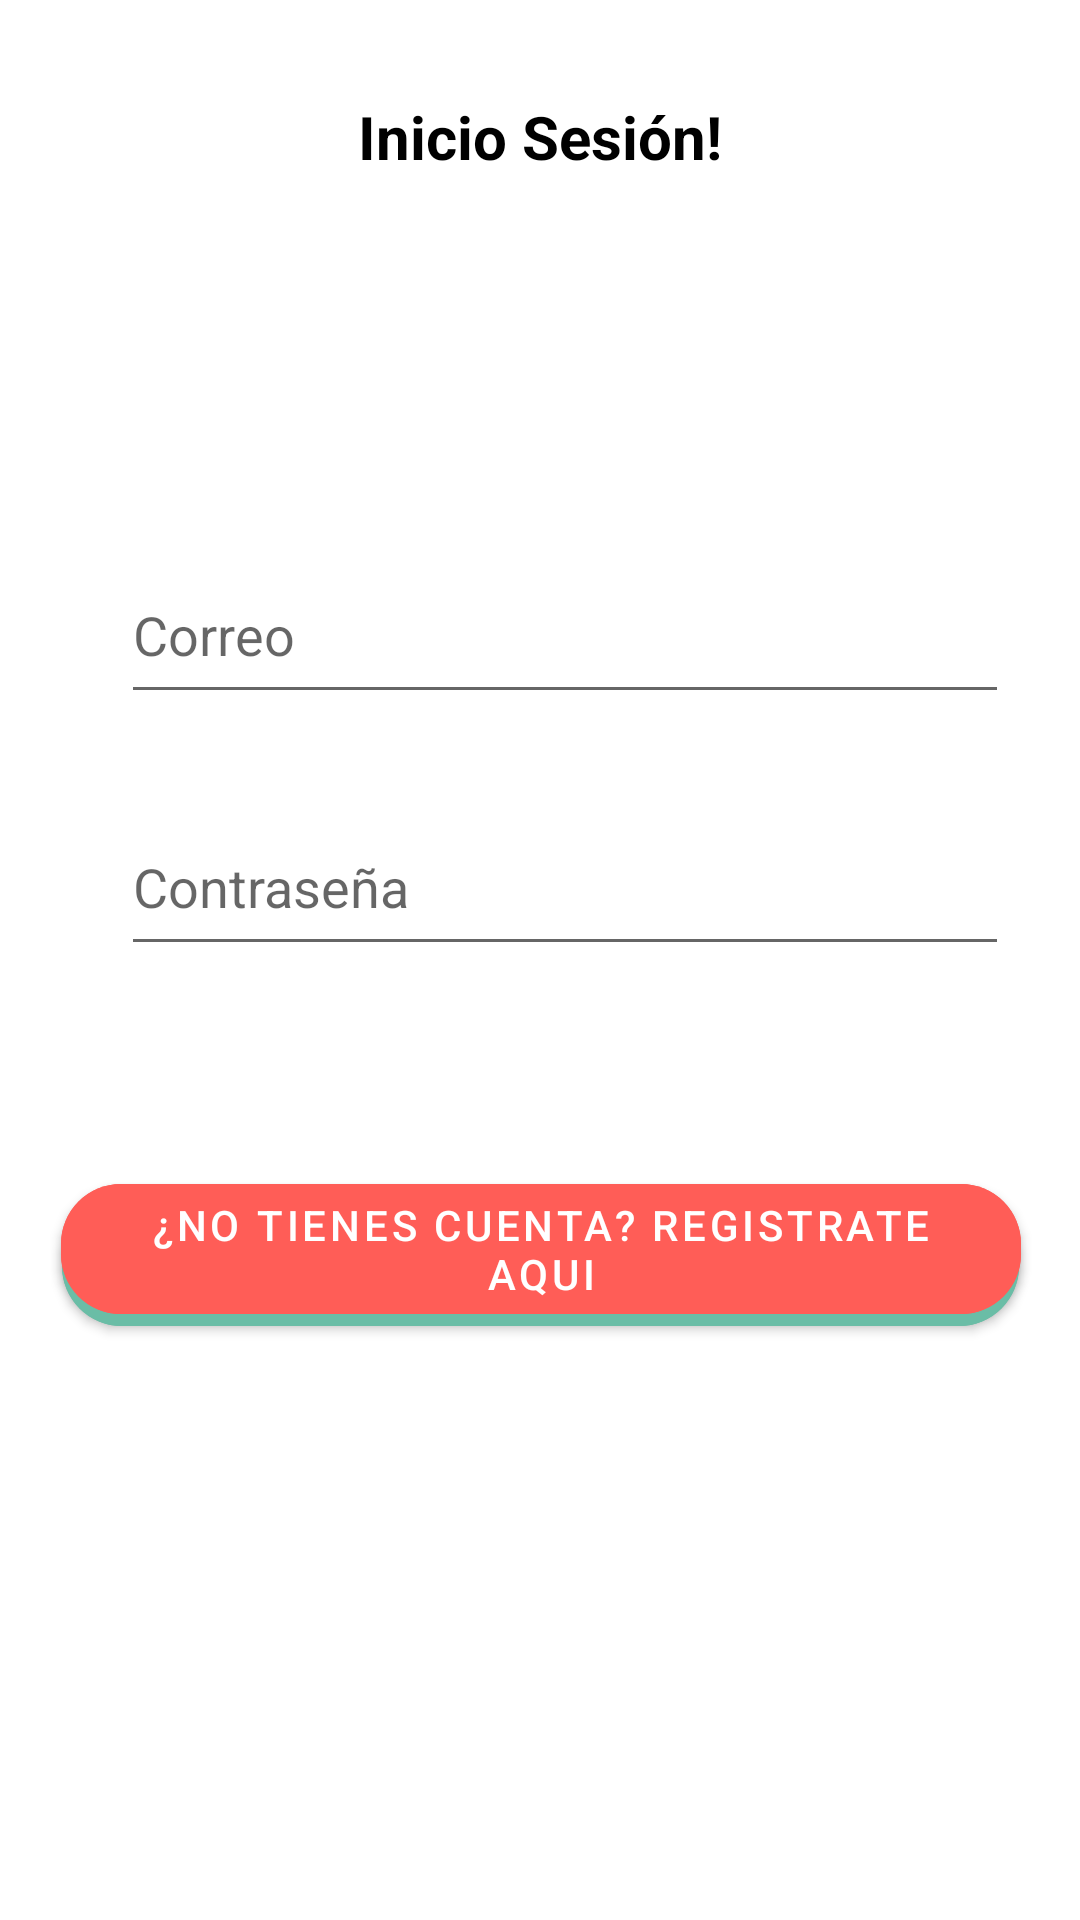

Here is an Android app screen rendered from its layout file. Give the layout XML and the strings, colors and styles it references.
<!-- AndroidManifest.xml: activity theme Theme.AppTelecos -->
<!-- res/layout/activity_main.xml -->
<?xml version="1.0" encoding="utf-8"?>
<androidx.constraintlayout.widget.ConstraintLayout xmlns:android="http://schemas.android.com/apk/res/android"
    xmlns:app="http://schemas.android.com/apk/res-auto"
    xmlns:tools="http://schemas.android.com/tools"
    android:layout_width="match_parent"
    android:layout_height="match_parent"
    tools:context=".MainActivity">

    <EditText
        android:id="@+id/editTextTextPersonName2"
        android:layout_width="296dp"
        android:layout_height="56dp"
        android:layout_marginStart="56dp"
        android:layout_marginTop="28dp"
        android:layout_marginEnd="56dp"
        android:ems="10"
        android:hint="Contraseña"
        android:inputType="textPassword"
        app:layout_constraintEnd_toEndOf="parent"
        app:layout_constraintHorizontal_bias="0.333"
        app:layout_constraintStart_toStartOf="parent"
        app:layout_constraintTop_toBottomOf="@+id/editTextTextPersonName" />

    <TextView
        android:id="@+id/textView"
        android:layout_width="357dp"
        android:layout_height="33dp"
        android:layout_marginStart="16dp"
        android:layout_marginTop="29dp"
        android:layout_marginEnd="16dp"
        android:gravity="center"
        android:text="Inicio Sesión!"
        android:textColor="#000000"
        android:textSize="20sp"
        android:textStyle="bold"
        app:layout_constraintEnd_toEndOf="parent"
        app:layout_constraintStart_toStartOf="parent"
        app:layout_constraintTop_toTopOf="parent" />

    <EditText
        android:id="@+id/editTextTextPersonName"
        android:layout_width="296dp"
        android:layout_height="56dp"
        android:layout_marginStart="56dp"
        android:layout_marginTop="120dp"
        android:layout_marginEnd="56dp"
        android:ems="10"
        android:hint="Correo"
        android:inputType="textEmailAddress"
        app:layout_constraintEnd_toEndOf="parent"
        app:layout_constraintHorizontal_bias="0.333"
        app:layout_constraintStart_toStartOf="parent"
        app:layout_constraintTop_toBottomOf="@+id/textView" />

    <Button
        android:id="@+id/btnIniciarSesi"
        android:layout_width="319dp"
        android:layout_height="54dp"
        android:layout_marginStart="45dp"
        android:layout_marginTop="72dp"
        android:layout_marginEnd="45dp"
        android:backgroundTint="#6ABDA6"
        android:text="Iniciar Sesión"
        app:cornerRadius="20dp"
        app:layout_constraintEnd_toEndOf="parent"
        app:layout_constraintStart_toStartOf="parent"
        app:layout_constraintTop_toBottomOf="@+id/editTextTextPersonName2" />

    <Button
        android:id="@+id/btnRegistrarse"
        android:layout_width="wrap_content"
        android:layout_height="wrap_content"
        android:layout_marginBottom="196dp"
        android:backgroundTint="#FF5D57"
        android:text="¿No tienes cuenta? Registrate aqui"
        app:cornerRadius="20dp"
        app:layout_constraintBottom_toBottomOf="parent"
        app:layout_constraintEnd_toEndOf="@+id/btnIniciarSesi"
        app:layout_constraintStart_toStartOf="@+id/btnIniciarSesi" />

</androidx.constraintlayout.widget.ConstraintLayout>
<!-- resources referenced by this layout -->
<resources>
  <style name="Theme.AppTelecos" parent="Theme.MaterialComponents.DayNight">
          
          <item name="colorPrimary">@color/purple_500</item>
          <item name="colorPrimaryVariant">@color/purple_700</item>
          <item name="colorOnPrimary">@color/white</item>
          
          <item name="colorSecondary">@color/teal_200</item>
          <item name="colorSecondaryVariant">@color/teal_700</item>
          <item name="colorOnSecondary">@color/black</item>
          
          <item name="android:statusBarColor">?attr/colorPrimaryVariant</item>
          
      </style>
  <color name="purple_500">#FF6200EE</color>
  <color name="purple_700">#FF3700B3</color>
  <color name="white">#FFFFFFFF</color>
  <color name="teal_200">#FF03DAC5</color>
  <color name="teal_700">#FF018786</color>
  <color name="black">#FF000000</color>
</resources>
